The GitHub repository manhhung-dev/Nh-m-7 contains a labelled image folder "dataset" with 2 categories: congested, normal. Examples follow, each with its label.

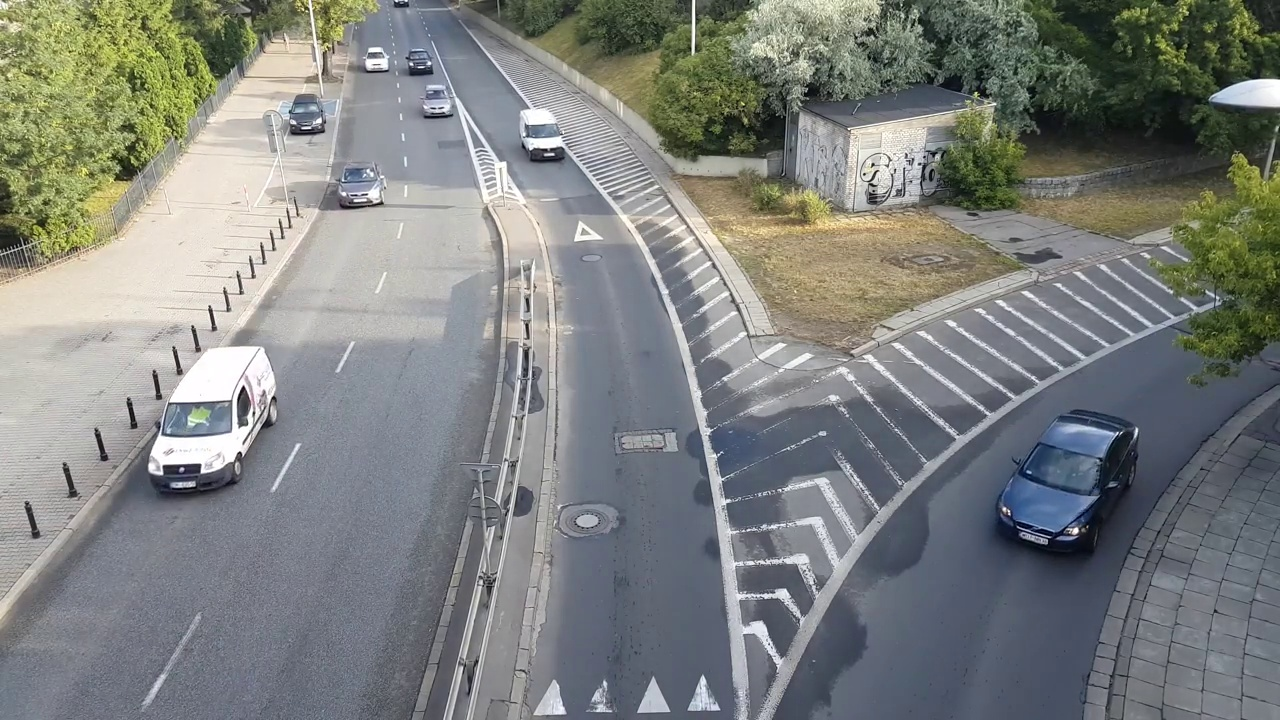
Label: normal

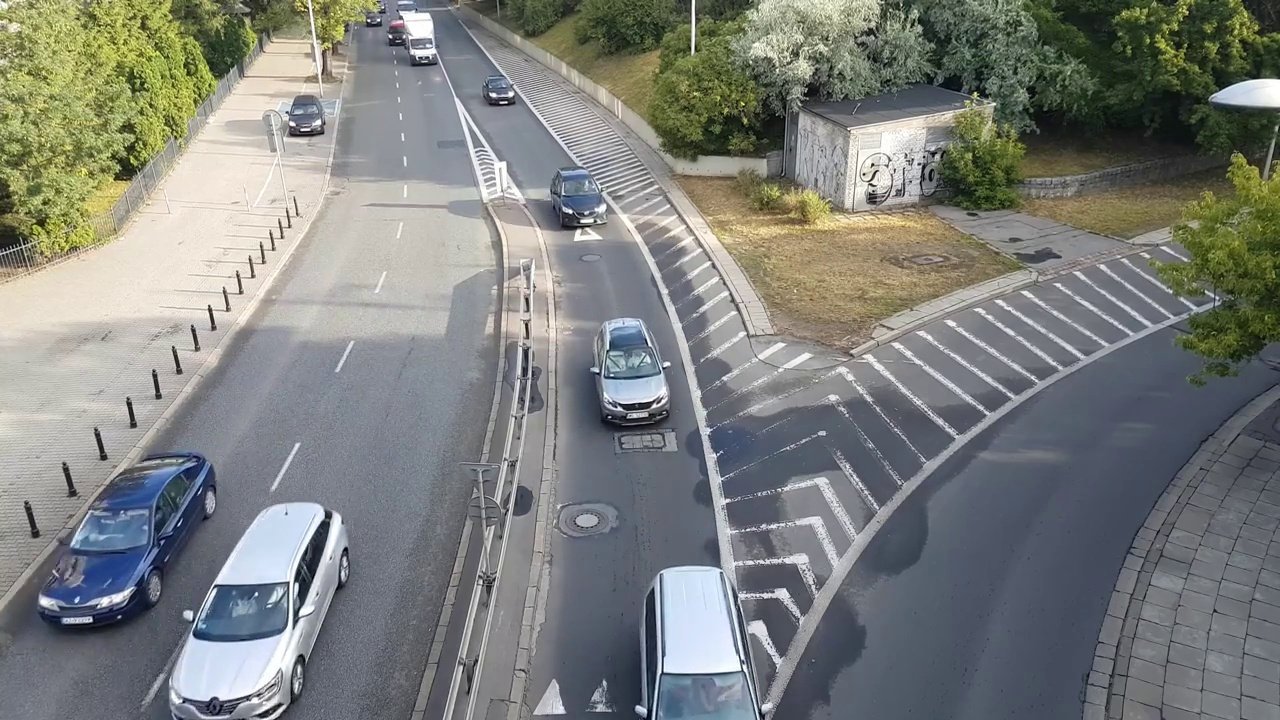
Label: normal

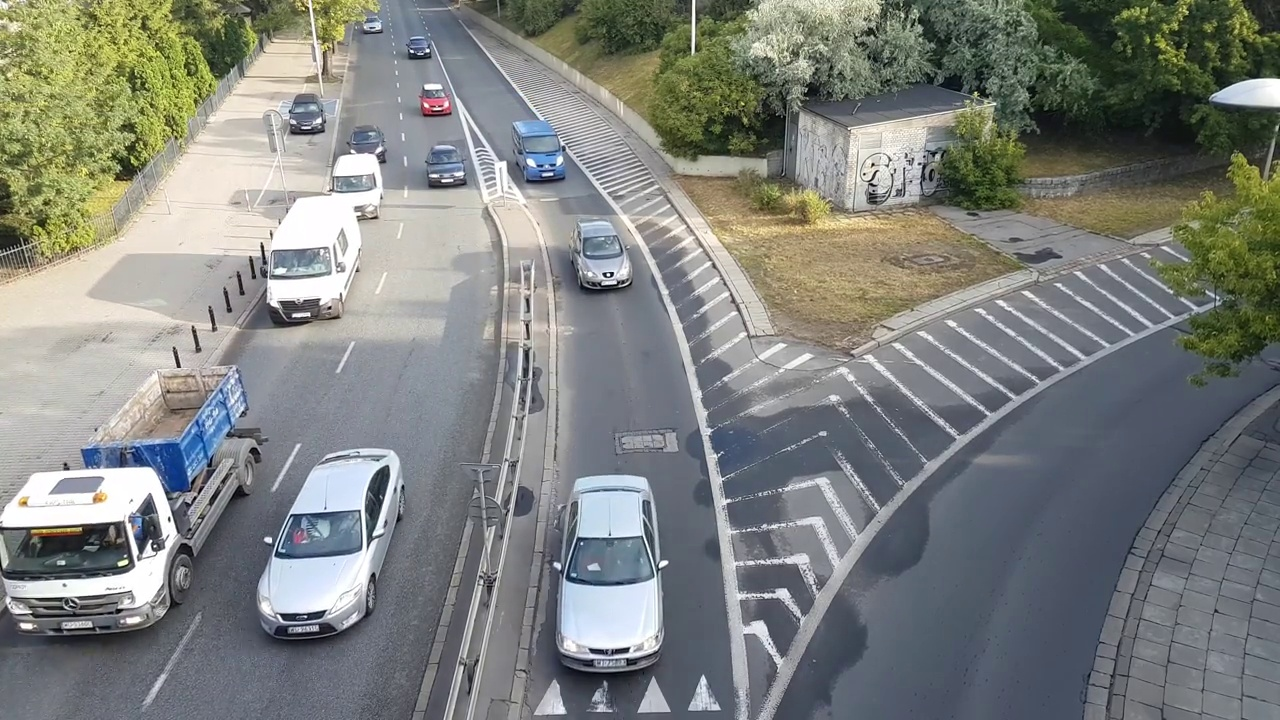
Label: normal

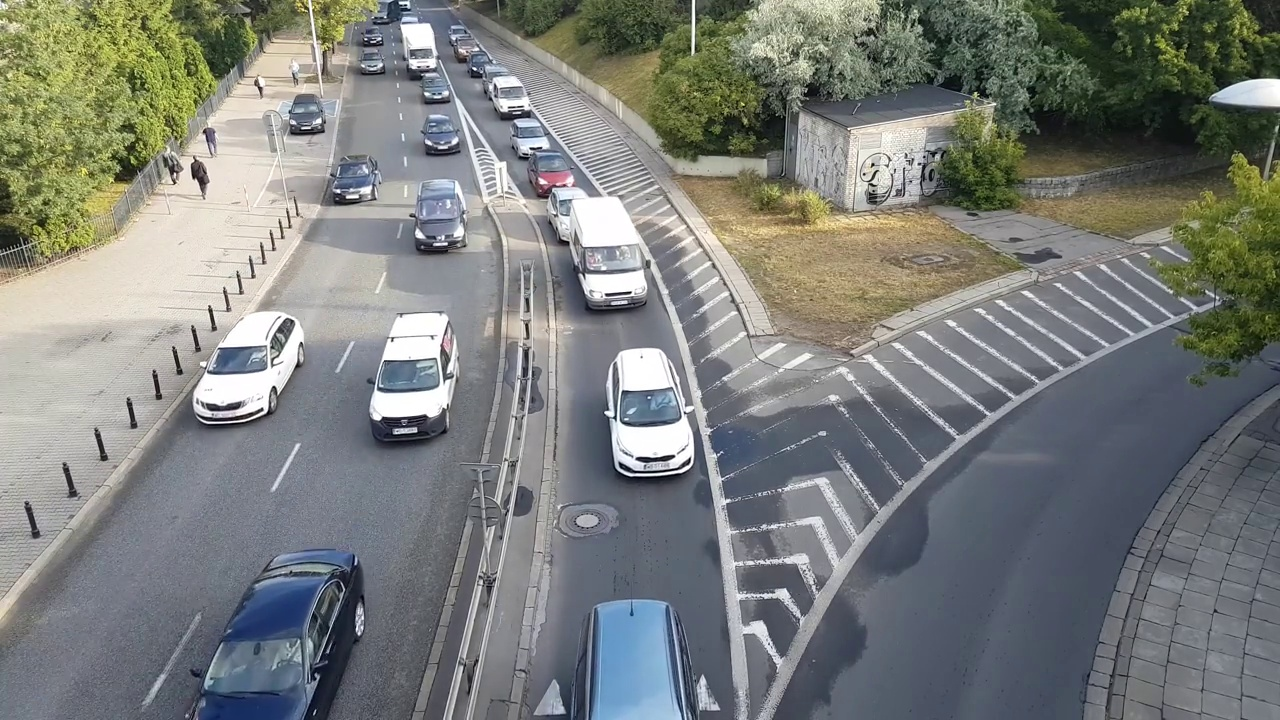
Label: normal

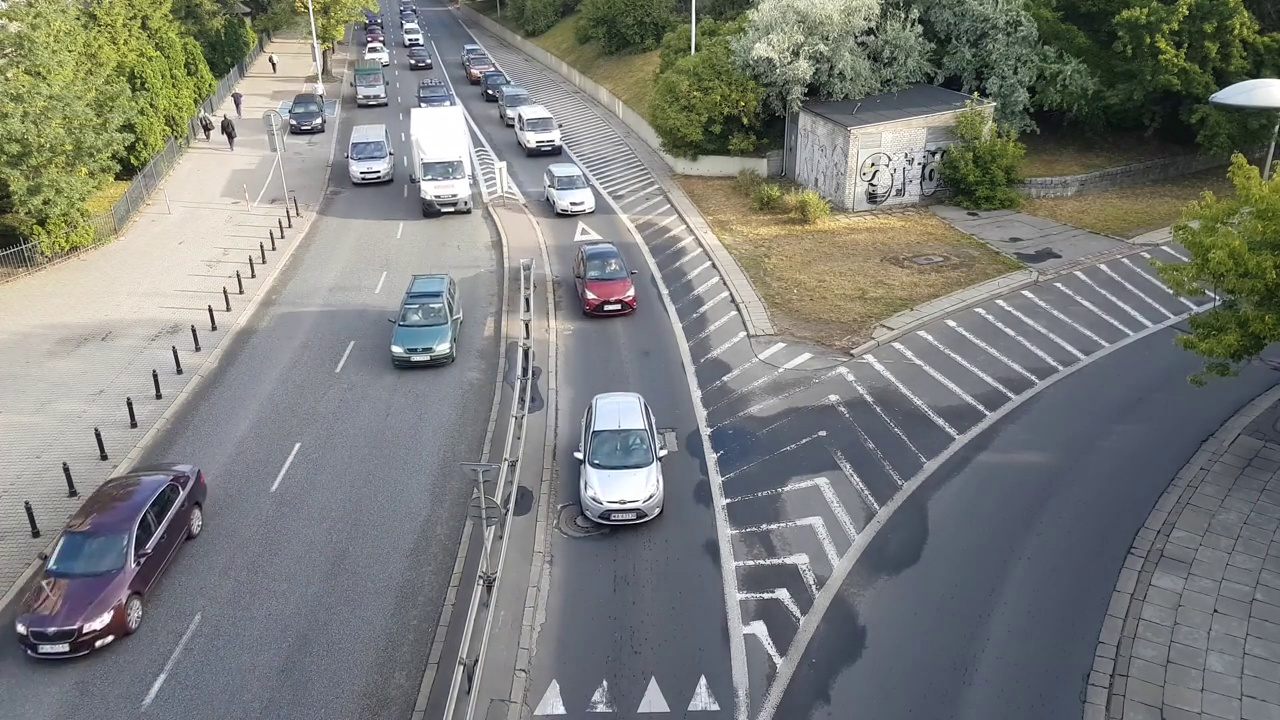
Label: normal

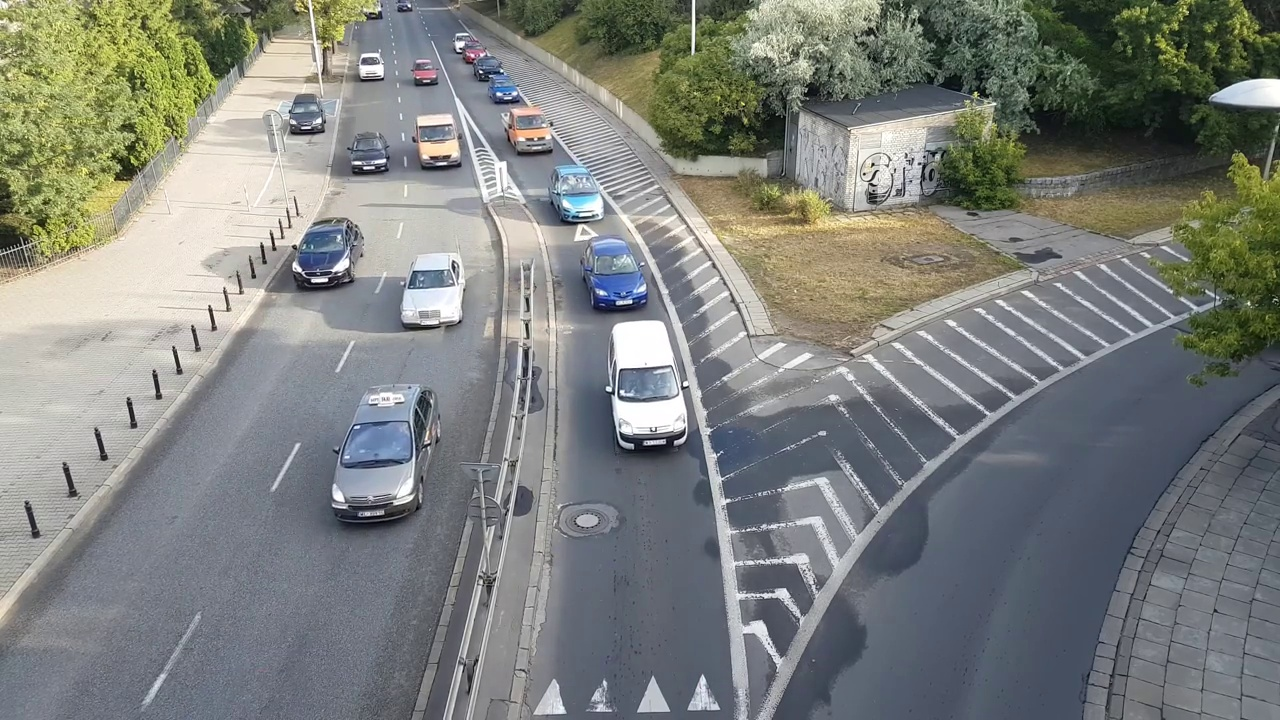
Label: normal
